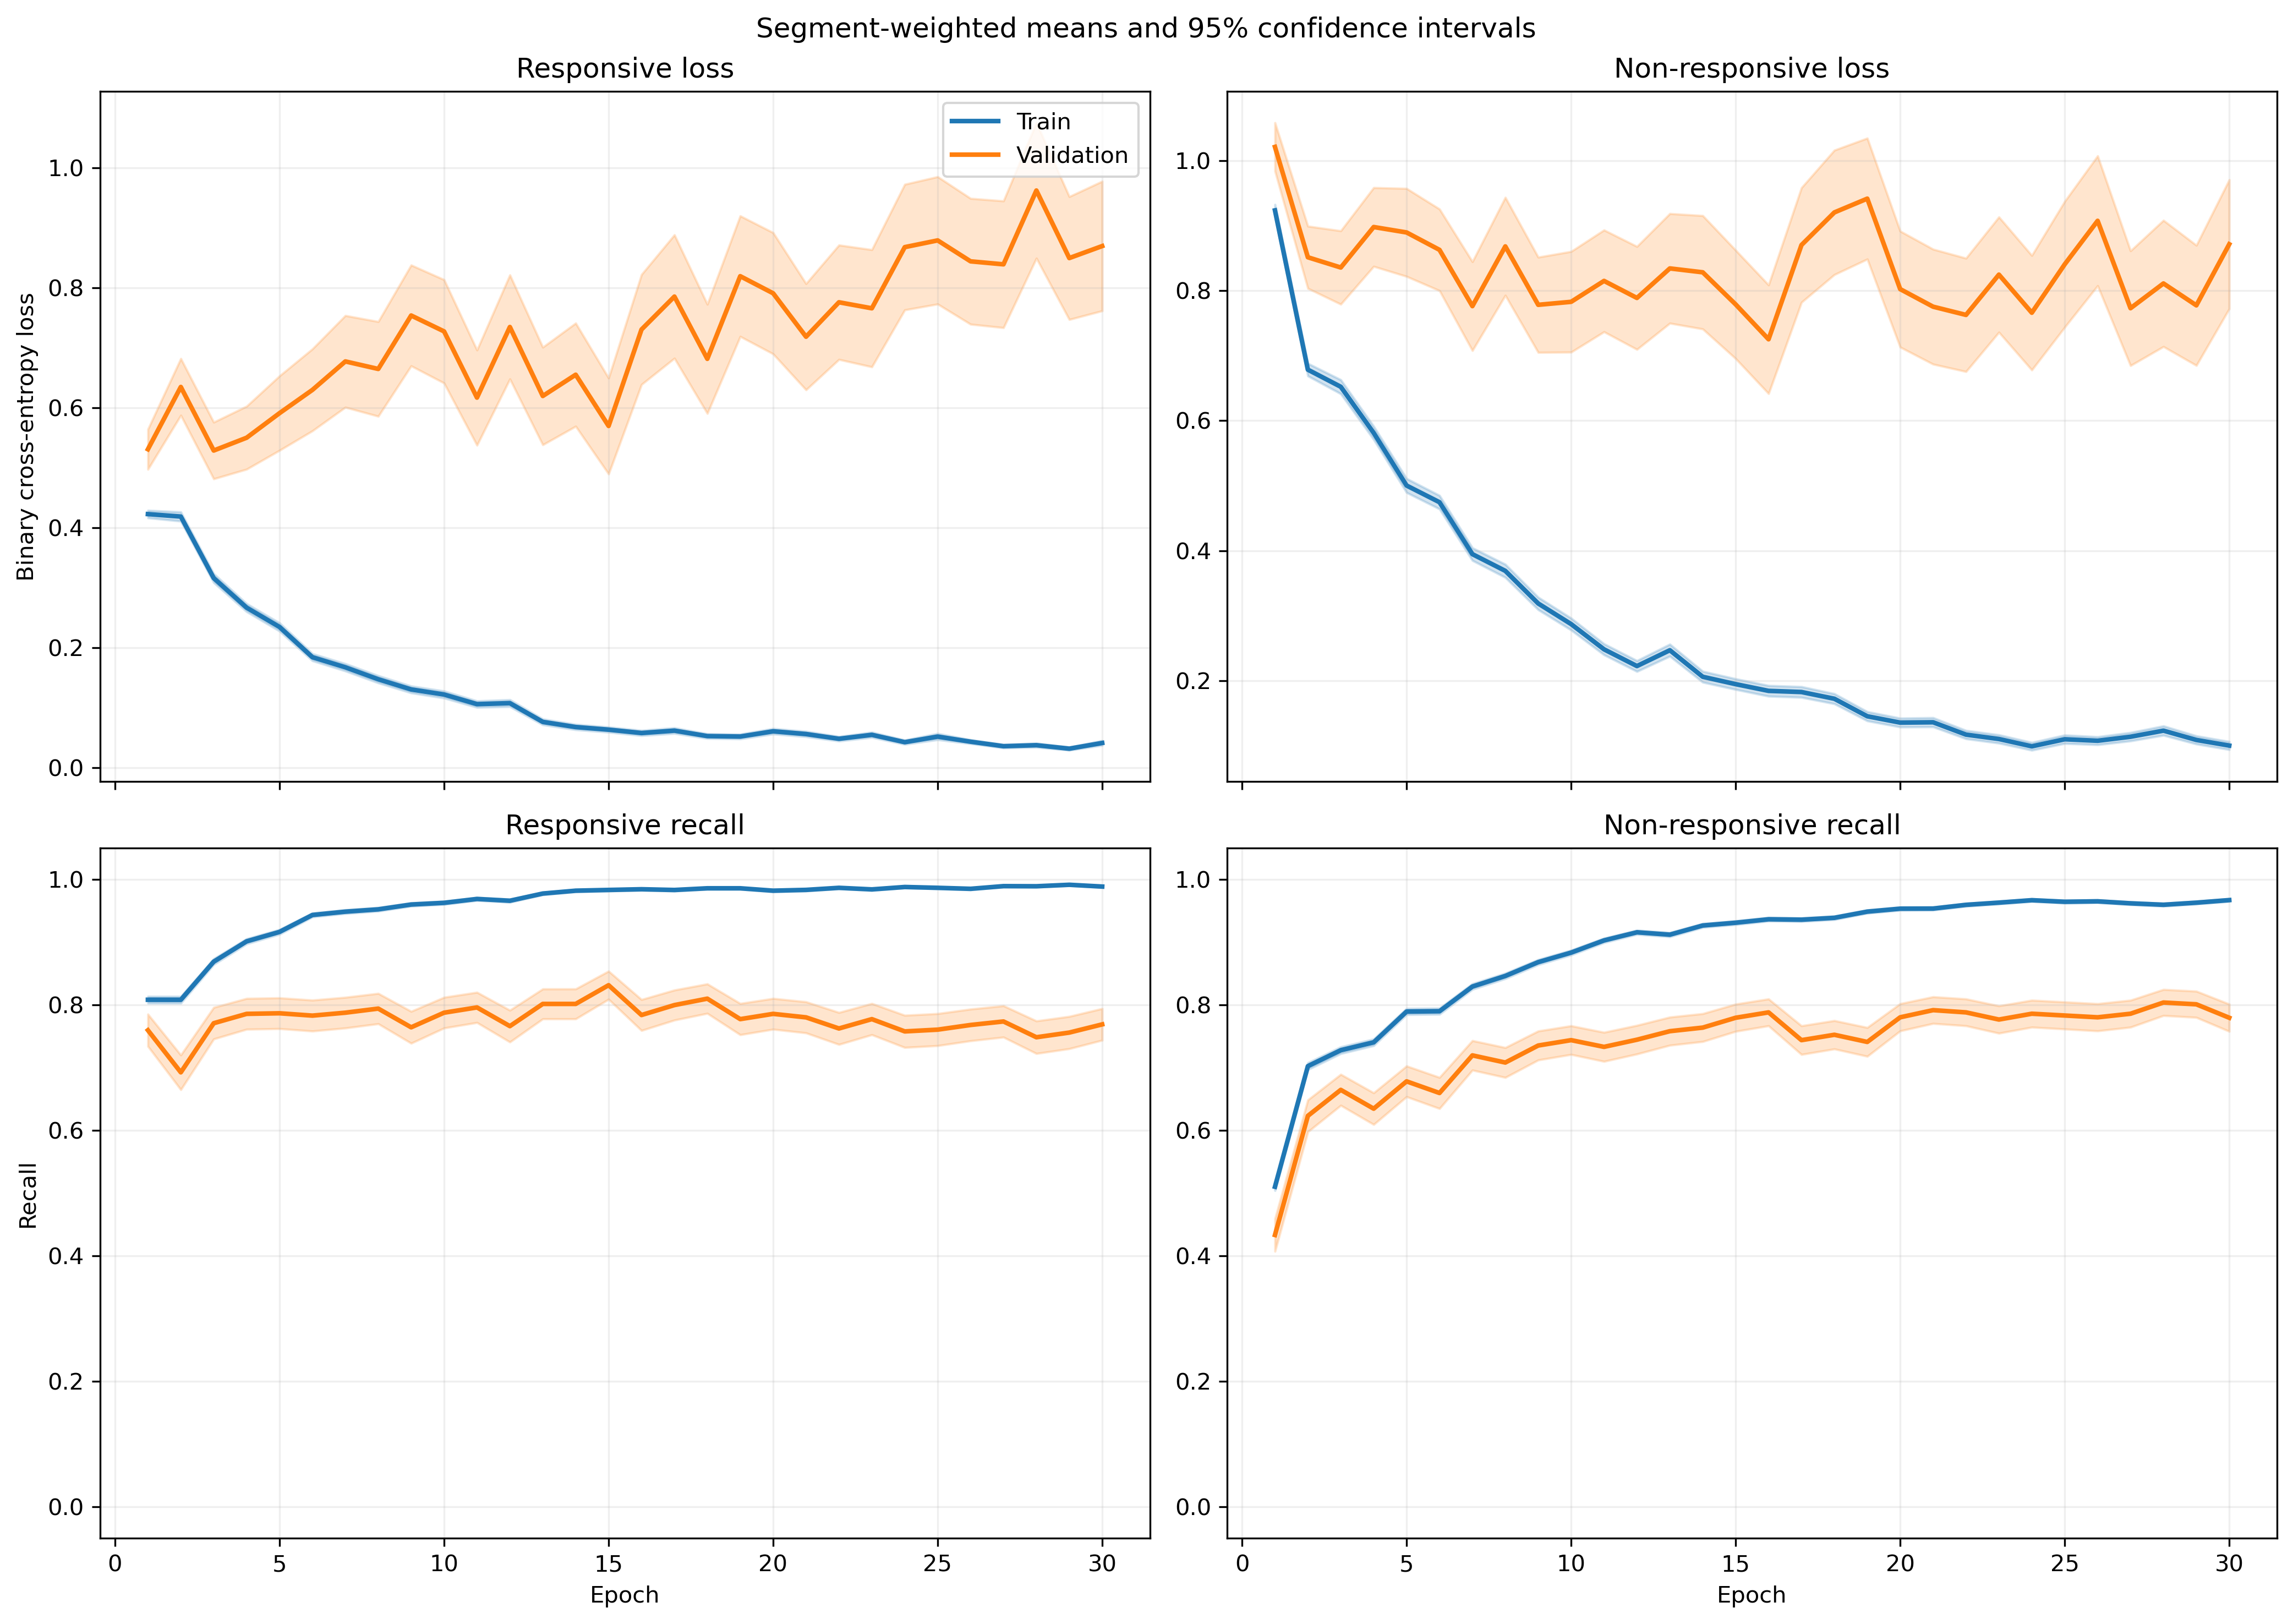

The data file committed next to this chart (first rows):
fold, epoch, split, r_loss, r_loss_count, r_loss_sum, r_loss_sum_sq, r_recall, r_recall_count, r_recall_sum, r_recall_sum_sq, nr_loss, nr_loss_count, nr_loss_sum, nr_loss_sum_sq, nr_recall, nr_recall_count, nr_recall_sum, nr_recall_sum_sq
1, 1, train, 0.4149, 1063, 441.1, 494.7, 0.7949, 1063, 845.0, 845.0, 1.024, 1401, 1434, 2639, 0.5068, 1401, 710.0, 710.0
1, 1, validation, 0.1281, 10, 1.281, 0.2577, 1.0, 10, 10.0, 10.0, , 0, 0.0, 0.0, , 0, 0.0, 0.0
1, 2, train, 0.3548, 1063, 377.1, 351, 0.8485, 1063, 902.0, 902.0, 0.7111, 1401, 996.3, 1549, 0.6852, 1401, 960.0, 960.0
1, 2, validation, 0.1026, 10, 1.026, 0.1361, 1.0, 10, 10.0, 10.0, , 0, 0.0, 0.0, , 0, 0.0, 0.0
1, 3, train, 0.3374, 1063, 358.6, 454.7, 0.8683, 1063, 923.0, 923.0, 0.6056, 1401, 848.4, 1517, 0.748, 1401, 1048, 1048
1, 3, validation, 0.1211, 10, 1.211, 0.5584, 0.9, 10, 9.0, 9.0, , 0, 0.0, 0.0, , 0, 0.0, 0.0
1, 4, train, 0.2541, 1063, 270.1, 318.6, 0.9031, 1063, 960.0, 960.0, 0.5581, 1401, 781.9, 1500, 0.7616, 1401, 1067, 1067
1, 4, validation, 0.04145, 10, 0.4145, 0.02141, 1.0, 10, 10.0, 10.0, , 0, 0.0, 0.0, , 0, 0.0, 0.0
1, 5, train, 0.2391, 1063, 254.1, 314.2, 0.9135, 1063, 971.0, 971.0, 0.4583, 1401, 642, 1383, 0.818, 1401, 1146, 1146
1, 5, validation, 0.1083, 10, 1.083, 0.5287, 0.9, 10, 9.0, 9.0, , 0, 0.0, 0.0, , 0, 0.0, 0.0
1, 6, train, 0.131, 1063, 139.3, 117.5, 0.9708, 1063, 1032, 1032, 0.5194, 1401, 727.7, 1465, 0.768, 1401, 1076, 1076
1, 6, validation, 0.02789, 10, 0.2789, 0.01175, 1.0, 10, 10.0, 10.0, , 0, 0.0, 0.0, , 0, 0.0, 0.0
1, 7, train, 0.08823, 1063, 93.78, 130.2, 0.9784, 1063, 1040, 1040, 0.5274, 1401, 738.9, 1833, 0.7852, 1401, 1100, 1100
1, 7, validation, 0.01781, 10, 0.1781, 0.00524, 1.0, 10, 10.0, 10.0, , 0, 0.0, 0.0, , 0, 0.0, 0.0
1, 8, train, 0.1323, 1063, 140.6, 187.8, 0.9605, 1063, 1021, 1021, 0.2931, 1401, 410.7, 865.4, 0.8751, 1401, 1226, 1226
1, 8, validation, 0.03372, 10, 0.3372, 0.02694, 1.0, 10, 10.0, 10.0, , 0, 0.0, 0.0, , 0, 0.0, 0.0
1, 9, train, 0.1656, 1063, 176, 257.4, 0.9473, 1063, 1007, 1007, 0.2743, 1401, 384.3, 809.8, 0.8829, 1401, 1237, 1237
1, 9, validation, 0.2418, 10, 2.418, 1.938, 0.9, 10, 9.0, 9.0, , 0, 0.0, 0.0, , 0, 0.0, 0.0
1, 10, train, 0.07249, 1063, 77.05, 75.04, 0.9897, 1063, 1052, 1052, 0.2742, 1401, 384.2, 728.6, 0.8787, 1401, 1231, 1231
1, 10, validation, 0.01236, 10, 0.1236, 0.002268, 1.0, 10, 10.0, 10.0, , 0, 0.0, 0.0, , 0, 0.0, 0.0
1, 11, train, 0.1204, 1063, 128, 144.4, 0.968, 1063, 1029, 1029, 0.174, 1401, 243.8, 418.2, 0.9265, 1401, 1298, 1298
1, 11, validation, 0.01717, 10, 0.1717, 0.005675, 1.0, 10, 10.0, 10.0, , 0, 0.0, 0.0, , 0, 0.0, 0.0
1, 12, train, 0.1263, 1063, 134.3, 250.8, 0.9558, 1063, 1016, 1016, 0.1448, 1401, 202.8, 499.1, 0.9465, 1401, 1326, 1326
1, 12, validation, 0.2678, 10, 2.678, 6.501, 0.9, 10, 9.0, 9.0, , 0, 0.0, 0.0, , 0, 0.0, 0.0
1, 13, train, 0.0641, 1063, 68.14, 132.9, 0.9802, 1063, 1042, 1042, 0.2236, 1401, 313.3, 907.2, 0.9279, 1401, 1300, 1300
1, 13, validation, 0.004133, 10, 0.04133, 0.0003223, 1.0, 10, 10.0, 10.0, , 0, 0.0, 0.0, , 0, 0.0, 0.0
1, 14, train, 0.06709, 1063, 71.32, 97.23, 0.984, 1063, 1046, 1046, 0.1954, 1401, 273.8, 551.2, 0.9272, 1401, 1299, 1299
1, 14, validation, 0.01209, 10, 0.1209, 0.004716, 1.0, 10, 10.0, 10.0, , 0, 0.0, 0.0, , 0, 0.0, 0.0
1, 15, train, 0.1004, 1063, 106.7, 235.5, 0.9643, 1063, 1025, 1025, 0.2654, 1401, 371.9, 1112, 0.9079, 1401, 1272, 1272
1, 15, validation, 0.005098, 10, 0.05098, 0.0006982, 1.0, 10, 10.0, 10.0, , 0, 0.0, 0.0, , 0, 0.0, 0.0
1, 16, train, 0.04939, 1063, 52.5, 89.96, 0.9859, 1063, 1048, 1048, 0.1535, 1401, 215, 587.4, 0.9479, 1401, 1328, 1328
1, 16, validation, 0.004526, 10, 0.04526, 0.0003868, 1.0, 10, 10.0, 10.0, , 0, 0.0, 0.0, , 0, 0.0, 0.0
1, 17, train, 0.04329, 1063, 46.02, 76.66, 0.9906, 1063, 1053, 1053, 0.1831, 1401, 256.5, 637.5, 0.9308, 1401, 1304, 1304
1, 17, validation, 0.003466, 10, 0.03466, 0.0001683, 1.0, 10, 10.0, 10.0, , 0, 0.0, 0.0, , 0, 0.0, 0.0
1, 18, train, 0.03248, 1063, 34.53, 56.58, 0.9934, 1063, 1056, 1056, 0.1875, 1401, 262.7, 604.1, 0.9272, 1401, 1299, 1299
1, 18, validation, 0.004209, 10, 0.04209, 0.0002572, 1.0, 10, 10.0, 10.0, , 0, 0.0, 0.0, , 0, 0.0, 0.0
1, 19, train, 0.1045, 1063, 111.1, 185.3, 0.9633, 1063, 1024, 1024, 0.1193, 1401, 167.1, 335.6, 0.9593, 1401, 1344, 1344
1, 19, validation, 0.2723, 10, 2.723, 7.204, 0.9, 10, 9.0, 9.0, , 0, 0.0, 0.0, , 0, 0.0, 0.0
1, 20, train, 0.03804, 1063, 40.44, 114.9, 0.9887, 1063, 1051, 1051, 0.1375, 1401, 192.6, 563.3, 0.9543, 1401, 1337, 1337
1, 20, validation, 0.002348, 10, 0.02348, 9.025005851981405e-05, 1.0, 10, 10.0, 10.0, , 0, 0.0, 0.0, , 0, 0.0, 0.0
1, 21, train, 0.08282, 1063, 88.04, 226.4, 0.9718, 1063, 1033, 1033, 0.1722, 1401, 241.3, 664.2, 0.9429, 1401, 1321, 1321
1, 21, validation, 0.002855, 10, 0.02855, 0.0001394, 1.0, 10, 10.0, 10.0, , 0, 0.0, 0.0, , 0, 0.0, 0.0
1, 22, train, 0.05416, 1063, 57.57, 103.6, 0.9831, 1063, 1045, 1045, 0.06919, 1401, 96.93, 226, 0.9779, 1401, 1370, 1370
1, 22, validation, 0.002294, 10, 0.02294, 0.0001125, 1.0, 10, 10.0, 10.0, , 0, 0.0, 0.0, , 0, 0.0, 0.0
1, 23, train, 0.0699, 1063, 74.3, 149.4, 0.9755, 1063, 1037, 1037, 0.09374, 1401, 131.3, 368.4, 0.9686, 1401, 1357, 1357
1, 23, validation, 0.002335, 10, 0.02335, 0.000159, 1.0, 10, 10.0, 10.0, , 0, 0.0, 0.0, , 0, 0.0, 0.0
1, 24, train, 0.0544, 1063, 57.83, 83.26, 0.9793, 1063, 1041, 1041, 0.05325, 1401, 74.61, 189.2, 0.9857, 1401, 1381, 1381
1, 24, validation, 0.004625, 10, 0.04625, 0.0005519, 1.0, 10, 10.0, 10.0, , 0, 0.0, 0.0, , 0, 0.0, 0.0
1, 25, train, 0.03233, 1063, 34.37, 26.35, 0.9868, 1063, 1049, 1049, 0.1473, 1401, 206.4, 617.4, 0.9557, 1401, 1339, 1339
1, 25, validation, 0.001467, 10, 0.01467, 3.313320621600724e-05, 1.0, 10, 10.0, 10.0, , 0, 0.0, 0.0, , 0, 0.0, 0.0
1, 26, train, 0.03281, 1063, 34.88, 47.56, 0.9859, 1063, 1048, 1048, 0.09532, 1401, 133.5, 411.6, 0.9714, 1401, 1361, 1361
1, 26, validation, 0.001023, 10, 0.01023, 2.4315895416293642e-05, 1.0, 10, 10.0, 10.0, , 0, 0.0, 0.0, , 0, 0.0, 0.0
1, 27, train, 0.02824, 1063, 30.02, 56.23, 0.9915, 1063, 1054, 1054, 0.1084, 1401, 151.9, 565.3, 0.9686, 1401, 1357, 1357
1, 27, validation, 0.0003255, 10, 0.003255, 1.5856594473007135e-06, 1.0, 10, 10.0, 10.0, , 0, 0.0, 0.0, , 0, 0.0, 0.0
1, 28, train, 0.03089, 1063, 32.83, 58.96, 0.9915, 1063, 1054, 1054, 0.07069, 1401, 99.04, 309.8, 0.9764, 1401, 1368, 1368
1, 28, validation, 0.0006367, 10, 0.006367, 6.392649311237619e-06, 1.0, 10, 10.0, 10.0, , 0, 0.0, 0.0, , 0, 0.0, 0.0
1, 29, train, 0.008735, 1063, 9.285, 2.586, 0.9981, 1063, 1061, 1061, 0.1069, 1401, 149.8, 472, 0.9657, 1401, 1353, 1353
1, 29, validation, 0.0008233, 10, 0.008233, 1.2186387266410748e-05, 1.0, 10, 10.0, 10.0, , 0, 0.0, 0.0, , 0, 0.0, 0.0
1, 30, train, 0.1562, 1063, 166, 574, 0.9567, 1063, 1017, 1017, 0.03781, 1401, 52.98, 157.6, 0.9893, 1401, 1386, 1386
1, 30, validation, 0.004648, 10, 0.04648, 0.0005578, 1.0, 10, 10.0, 10.0, , 0, 0.0, 0.0, , 0, 0.0, 0.0
... 1,140 more rows
